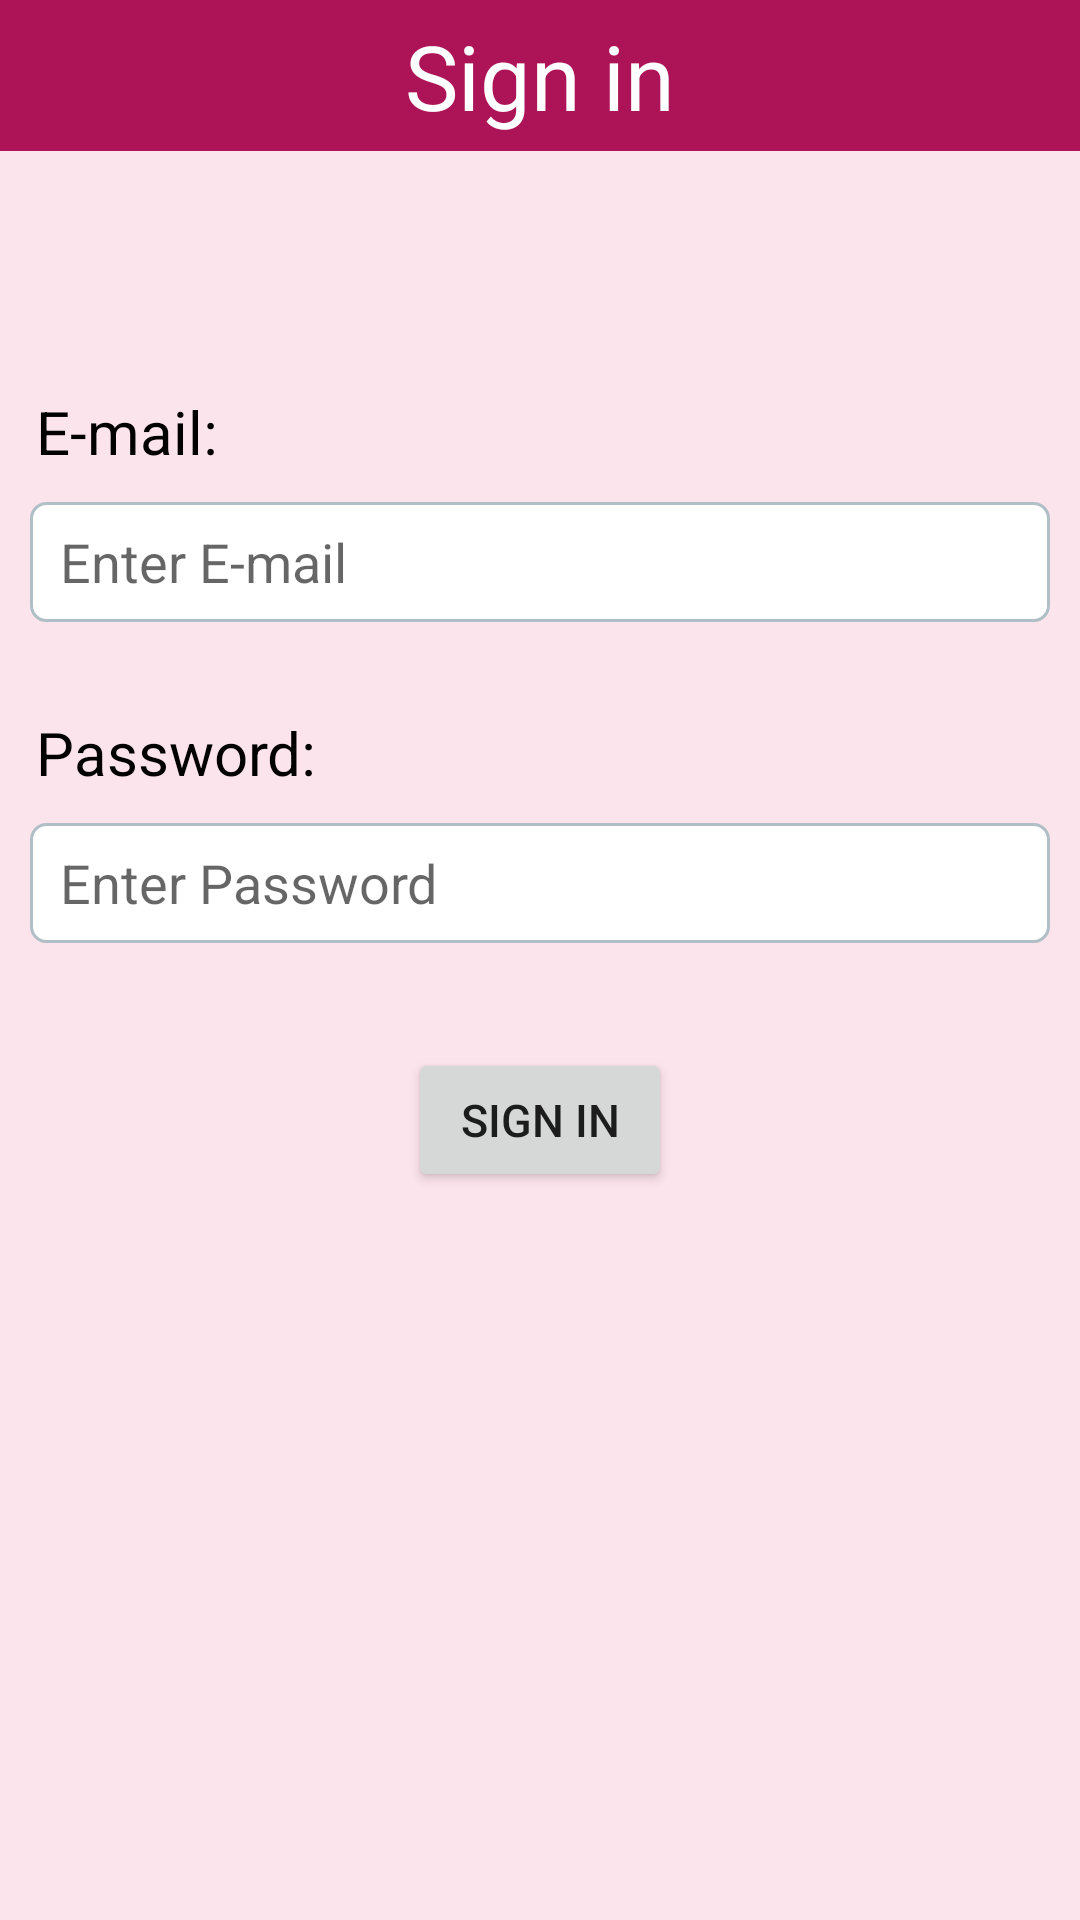

Layout XML and referenced resources for this Android screen:
<!-- AndroidManifest.xml: application theme AppTheme -->
<!-- res/layout/activity_sign_in.xml -->
<?xml version="1.0" encoding="utf-8"?>
<LinearLayout xmlns:android="http://schemas.android.com/apk/res/android"
    android:layout_width="match_parent"
    android:layout_height="match_parent"
    android:background="#FCE4EC"
    android:orientation="vertical">

    <TextView
        android:layout_width="match_parent"
        android:layout_height="wrap_content"
        android:layout_gravity="center"
        android:background="#AD1457"
        android:text="Sign in"
        android:textAlignment="center"
        android:padding="5dp"
        android:textColor="#FFFFFF"
        android:textSize="30sp"></TextView>

    <TextView
        android:layout_width="match_parent"
        android:layout_height="wrap_content"
        android:paddingLeft="12dp"
        android:paddingTop="80dp"
        android:text="E-mail:"
        android:textColor="#000000"
        android:textSize="20sp"></TextView>

    <EditText
        android:id="@+id/editText1"
        android:layout_width="match_parent"
        android:layout_height="40dp"
        android:layout_marginLeft="10dp"
        android:layout_marginTop="10dp"
        android:layout_marginRight="10dp"
        android:background="@drawable/border"
        android:ems="10"
        android:hint="Enter E-mail"
        android:inputType="textEmailAddress"
        android:paddingLeft="10dp" />

    <TextView
        android:layout_width="match_parent"
        android:layout_height="wrap_content"
        android:paddingLeft="12dp"
        android:paddingTop="30dp"
        android:text="Password:"
        android:textColor="#000000"
        android:textSize="20sp"></TextView>

    <EditText
        android:id="@+id/editText2"
        android:layout_width="match_parent"
        android:layout_height="40dp"
        android:layout_marginLeft="10dp"
        android:layout_marginTop="10dp"
        android:layout_marginRight="10dp"
        android:background="@drawable/border"
        android:ems="10"
        android:hint="Enter Password"
        android:inputType="textPassword"
        android:paddingLeft="10dp" />

    <Button
    android:id="@+id/button11"
    android:layout_width="wrap_content"
    android:layout_height="wrap_content"
    android:layout_gravity="center"
    android:layout_marginTop="35dp"
    android:text="Sign in"
    android:textSize="15sp" />

    <ProgressBar
        android:id="@+id/progressBar"
        style="?android:attr/progressBarStyle"
        android:layout_gravity="center"
        android:layout_width="wrap_content"
        android:paddingTop="20dp"
        android:layout_height="wrap_content"
        android:visibility="invisible"/>

</LinearLayout>
<!-- resources referenced by this layout -->
<resources>
  <!-- drawable border (drawable) -->
  <?xml version="1.0" encoding="utf-8"?>
  <shape xmlns:android="http://schemas.android.com/apk/res/android">
  
      
      <solid android:color="#ffffff" />
  
      
      <stroke android:width="1dp"
          android:color="#B0BEC5" />
  
      
      <corners android:radius="5dp" />
  
  </shape>
  <style name="AppTheme" parent="Theme.AppCompat.Light.DarkActionBar">
          
          <item name="colorPrimary">#14A798</item>
          <item name="colorPrimaryDark">@color/colorPrimaryDark</item>
          <item name="colorAccent">@color/colorAccent</item>
      </style>
  <color name="colorPrimaryDark">#009688</color>
  <color name="colorAccent">#D66589</color>
</resources>
